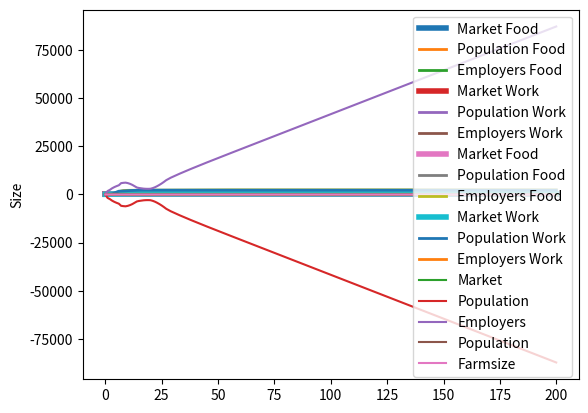

Recreate this plot in Python.
from __future__ import annotations

from typing import List, Union, Tuple, Any

import matplotlib.pyplot as plt


class Transaction(object):
    def __init__(self, name, price, owner, callback):
        self.Name = name
        self.Price = price
        self.Owner = owner
        self.Callback = callback
        self.Deprecated = False

    @classmethod
    def empty(cls):
        return Transaction("", 0, None, None)

    def __str__(self):
        return f"{self.Owner}//{self.Name}:{self.Price}"

    def __repr__(self):
        return str(self)


class Market(object):
    Outstanding_Offers: List[Transaction]
    Sell_Offers: List[Transaction]
    Buy_Offers: List[Transaction]

    def __init__(self, name: str, sell_offers: List[Transaction], buy_offers: List[Transaction], storage: dict = None):
        self.Outstanding_Offers = []
        self.Name = name
        self.Sell_Offers = sell_offers
        self.Buy_Offers = buy_offers
        self.Storage = storage if storage else {}
        self.Funds = 0

    def __repr__(self):
        return self.Name

    def price(self, good: str, buyprice=False, adjustment=0):
        store = self.Storage.get(good, None)[:]
        if buyprice:
            return self.price(good, adjustment=1)
        if store is not None:
            if store[0] - adjustment == 0:
                return store[1] * 150
            else:
                return int(100 * store[1] / (store[0] - adjustment))
        else:
            relevant = max([x for x in self.Sell_Offers + self.Buy_Offers if x.Name == good], key=lambda x: x.Price)
            return relevant.Price

    def handle_transaction(self, transaction=None, price=None, buying=None):
        if transaction:
            if buying:
                # print(f"{self.Name} is buying {transaction.Name} "
                #      f"from {transaction.Owner} "
                #      f"for {price}")
                self.Funds -= price
                newstore = self.Storage.get(transaction.Name, [0, 0])[:]
                newstore[0] += 1
                self.Storage[transaction.Name] = newstore
                # print(f"bringing storage to {self.Storage[transaction.Name][0]}/{self.Storage[transaction.Name][1]} "
                #      f"and funds to {self.Funds}.")
            else:
                # print(f"{self.Name} is selling {transaction.Name} "
                #      f"to {transaction.Owner} "
                #      f"for {price}")
                newstore = self.Storage.get(transaction.Name, [0, 0])[:]
                newstore[0] -= 1
                if newstore[0] < 0:
                    return False
                self.Funds += price
                self.Storage[transaction.Name] = newstore
                # print(f"bringing storage to {self.Storage[transaction.Name][0]}/{self.Storage[transaction.Name][1]} "
                #      f"and funds to {self.Funds}.")
            return True
        return False

    def provision(self):
        self.Buy_Offers = [x for x in self.Buy_Offers if not x.Deprecated]
        self.Sell_Offers = [x for x in self.Sell_Offers if not x.Deprecated]
        for k in self.Storage.keys():
            p = self.price(k)
            # print(f"{k}: {self.Storage[k][0]}/{self.Storage[k][1]} = {p}")
            if self.Storage[k][0] + 0 < self.Storage[k][1]:
                # p=self.price(k,True)
                # print(f"{self.Name} trying to buy {k} at {p}")
                if self.buy(
                        Transaction(k, self.price(k, True), self, lambda x, y: self.handle_transaction(x, y, True))):
                    print(f"success, {self.Name} bought {k} at {p}")
            elif self.Storage[k][0] - 0 > self.Storage[k][1]:
                # p = self.price(k, False)
                # print(f"{self.Name} trying to sell {k} at {p}")
                if self.sell(
                        Transaction(k, self.price(k, False), self, lambda x, y: self.handle_transaction(x, y, False))):
                    pass  # print(f"success, {self.Name} sold {k} at {p}")
        self.profiteer()

    def profiteer(self):
        for k in self.Storage.keys():
            p = self.price(k)
            mintrans = min([x for x in self.Sell_Offers
                            if x.Owner != self
                            and x.Name == k],
                           key=lambda x: x.Price, default=Transaction.empty())
            maxtrans = max([x for x in self.Buy_Offers if x.Owner != self and x.Name == k],
                           key=lambda x: x.Price, default=Transaction.empty())
            if maxtrans.Price > p:
                pass  # print(f"{self.Name} trying to profiteer by selling at {p} "
                # f"since market price is {maxtrans.Price} at size {self.Buy_Offers}|{self.Sell_Offers}")
                self.sell(Transaction(k, p, self, lambda x, y: self.handle_transaction(x, y, False)))
            elif mintrans.Name and (mintrans.Price < p):
                pass  # print(f"{self.Name} trying to profiteer by buying at {p} "
                #       f"since market price is {mintrans.Price} at size {self.Buy_Offers}|{self.Sell_Offers}")
                self.buy(Transaction(k, p, self, lambda x, y: self.handle_transaction(x, y, True)))
        # print()

    def marketstate(self):
        print(f"{self.Name} funds: {self.Funds}")
        print(self.Storage)
        for k in set([x.Name for x in self.Buy_Offers + self.Sell_Offers] + list(self.Storage.keys())):
            print(f"{k} : \n"
                  f"Buying {len([x for x in self.Buy_Offers if x and x.Name == k])}:"
                  f"{sorted([x for x in self.Buy_Offers if x and x.Name == k], key=lambda x: x.Price)}\n"
                  f"Selling {len([x for x in self.Sell_Offers if x and x.Name == k])}:"
                  f"{sorted([x for x in self.Sell_Offers if x and x.Name == k], key=lambda x: x.Price)}")

    def selectsell(self, offer):
        self.Sell_Offers = [x for x in self.Sell_Offers if not x.Deprecated]
        return [x for x in self.Sell_Offers
                if x.Name == offer.Name
                and x.Price <= offer.Price
                and x.Owner != offer.Owner]

    def buy(self, offer: Union[Transaction, Tuple[str, Market]], instant=False, nooffer=False):
        if not isinstance(offer, Transaction):
            return self.buy(
                Transaction(offer[0], self.price(offer[0], True), offer[1],
                            lambda x, y: offer[1].handle_transaction(x, y, True)), True)
        fill_order = min(self.selectsell(offer),
                         key=lambda x: x.Price, default=Transaction.empty())
        if fill_order.Owner and (fill_order.Owner is not None):
            # print(f"###{fill_order.Owner} selling {fill_order.Name} at {fill_order.Price} to {offer.Owner}")
            self.Sell_Offers.remove(fill_order)
            if fill_order.Callback(offer, fill_order.Price):
                offer.Callback(fill_order, fill_order.Price)
            # self.provision()
            return offer.Price
        else:
            if not instant and not nooffer:
                self.Buy_Offers.append(offer)
            elif self.price(offer.Name, True) == offer.Price:
                return offer.Price if \
                    self.handle_transaction(offer, offer.Price, False) and \
                    offer.Callback(Transaction(offer.Name, offer.Price, self, None), offer.Price) else 0

            return 0

    def selectbuy(self, offer):
        self.Buy_Offers = [x for x in self.Buy_Offers if not x.Deprecated]
        return [x for x in self.Buy_Offers
                if x.Name == offer.Name
                and x.Price >= offer.Price
                and x.Owner != offer.Owner]

    def sell(self, offer: Union[Transaction, Tuple[str, Market]], instant=False, nooffer=False):
        if not isinstance(offer, Transaction):
            return self.sell(
                Transaction(offer[0], self.price(offer[0]), offer[1],
                            lambda x, y: offer[1].handle_transaction(x, y, False)), True)
        fill_order = max(self.selectbuy(offer),
                         key=lambda x: x.Price, default=Transaction.empty())
        if fill_order.Owner and (fill_order.Owner is not None):
            self.Buy_Offers.remove(fill_order)
            if fill_order.Callback(offer, fill_order.Price):
                offer.Callback(fill_order, fill_order.Price)
                # self.provision()
                return offer.Price
        else:
            if not instant and not nooffer:
                self.Sell_Offers.append(offer)
            elif self.price(offer.Name) == offer.Price:
                return offer.Price if \
                    self.handle_transaction(offer, offer.Price, True) and \
                    offer.Callback(Transaction(offer.Name, offer.Price, self, None), offer.Price) else 0

            return 0

    def build_offers(self, good: str, amount: int = None, buy=True):
        if amount is None:
            amount = self.Storage[good][0]
        return [self.build_offer(good, buy, a if buy else -a) for a in range(amount)]

    def build_offer(self, good: str, buy=True, adjustment=0):
        self.Outstanding_Offers.append(Transaction(good, self.price(good, adjustment=adjustment), self,
                                                   lambda x, y: self.handle_transaction(x, y, buy)))
        return self.Outstanding_Offers[-1]

    def deprecate_outstanding(self):
        for o in self.Outstanding_Offers:
            o.Deprecated = True

        self.Buy_Offers = [x for x in self.Buy_Offers if not x.Deprecated]
        self.Sell_Offers = [x for x in self.Sell_Offers if not x.Deprecated]


sut = Market("Market", [], [], {"Food": [10, 10],
                                "Work": [10, 10],
                                #  "Iron": [1000, 1000]
                                })
pop = Market("Population", [], [], {"Food": [10, 10],
                                    "Work": [10, 10],
                                    #   "Iron": [1000, 1000]
                                    })
emp = Market("Employers", [], [], {"Food": [10, 10],
                                   "Work": [10, 10],
                                   #   "Iron": [1000, 1000]
                                   })

funds = {x: [0] for x in [sut, pop, emp]}
amt = {}
price_dev = {}
pop_dev = {"Population": [], "Farmsize": []}
for x in funds.keys():
    amt[x] = {}
    price_dev[x] = {}
    for g in x.Storage.keys():
        amt[x][g] = [x.Storage[g][0]]
        price_dev[x][g] = [x.price(g)]

i = 0
popsize = 5
farmsize = 5

while i < 200:
    i += 1
    print("day", i)
    # sut.provision()
    bought = 0
    sold = 0
    net = 0
    fed = 0
    laboured = 0

    for x in range(int(popsize)):
        pop.Storage["Food"][0] -= 1
        if pop.Storage["Food"][0] < 0:
            pop.Storage["Food"][0] = 0
            popsize = popsize / 2
            break
        pop.Storage["Work"][0] += 1
    pop.Storage["Food"][1] = int(popsize * 2)
    pop.Storage["Work"][1] = int(popsize * 2)
    for buying_food in pop.build_offers("Food", int(pop.Storage["Food"][1])):
        b = sut.buy(buying_food)
        if b:
            bought += b
            fed += 1
    for selling_work in pop.build_offers("Work", buy=False):
        b = sut.sell(selling_work)

        if b:
            laboured += 1
            sold += b

    popsize += (pop.Storage["Food"][0] / (pop.Storage["Food"][1] + 1) - 1)

    net = sold - bought
    print(f"bought {fed} Food  for {bought} and sold {laboured} Work for {sold} net {net}")

    for x in range(int(farmsize)):
        emp.Storage["Work"][0] -= 1
        if emp.Storage["Work"][0] < 0:
            emp.Storage["Work"][0] = 0
            farmsize -= 1
            break
        emp.Storage["Food"][0] += 1

    worked = 0
    marketed = 0
    sold = 0
    bought = 0
    for buying_work in emp.build_offers("Work", int(emp.Storage["Work"][1])):
        b = sut.buy(buying_work)
        if b:
            bought += b
            worked += 1
    for selling_food in emp.build_offers("Food", buy=False):
        b = sut.sell(selling_food)

        if b:
            marketed += 1
            sold += b

    emp.Storage["Food"][1] = farmsize * 2
    emp.Storage["Work"][1] = farmsize * 2

    farmsize += (emp.Storage["Work"][0] / (emp.Storage["Work"][1] + 1) - 1)

    net += sold - bought
    print(f"bought {worked} Work for {bought} and sold {marketed} Food for {sold} net {sold - bought}")

    print("Farmsize is", farmsize, "popsize is", popsize, "money change is", net)

    for x in funds.keys():
        funds[x].append(x.Funds)
        for g in sut.Storage.keys():
            amt[x][g].append(x.Storage[g][0])
            price_dev[x][g].append(x.price(g))
    pop_dev["Population"].append(popsize)
    pop_dev["Farmsize"].append(farmsize)

    sut.Storage["Food"][1] = (farmsize + popsize) * 2
    sut.Storage["Work"][1] = (farmsize + popsize) * 2

    print(">>>>>", sut.Funds, emp.Funds, pop.Funds)
sut.marketstate()
pop.marketstate()
emp.marketstate()


def smooth(x, smoothing_width):
    return (sum(x[((y - smoothing_width) if y > (smoothing_width - 1) else 0):y + 1]) /
            len(x[((y - smoothing_width) if y > (smoothing_width - 1) else 0):y + 1])
            for y in range(len(x)))


def scragglyness(x):
    result = 0
    for y in range(len(x) - 1):
        result += abs(1 - abs(x[y] / (x[y + 1] if x[y + 1] else 1)))
    return int(result)


for g in sut.Storage.keys():
    for x in funds.keys():
        s = scragglyness(amt[x][g])
        print("amt", g, x, s)
        plt.plot(list(smooth(amt[x][g], s)), label=x.Name + " " + g, linewidth=4 if x == sut else 2)

plt.ylabel("Amount")
plt.grid()
plt.legend()
plt.show()
for g in sut.Storage.keys():
    for x in funds.keys():
        s = scragglyness(price_dev[x][g])
        print("pri", g, x, s)
        plt.plot(list(smooth(price_dev[x][g], s)), label=x.Name + " " + g, linewidth=4 if x == sut else 2)
plt.ylabel("Price")
plt.grid()
plt.legend()
plt.show()
# '''
for x in funds.keys():
    s = scragglyness(funds[x])
    print("fun", x, s)
    plt.plot(list(smooth(funds[x], s)), label=x.Name)
plt.ylabel("Funds")
plt.legend()
plt.grid()
plt.show()
# '''
for x in pop_dev.keys():
    plt.plot(pop_dev[x], label=x)
    print("pop", x, scragglyness(pop_dev[x]))
plt.ylabel("Size")
plt.legend()
plt.grid()
plt.show()
# '''
